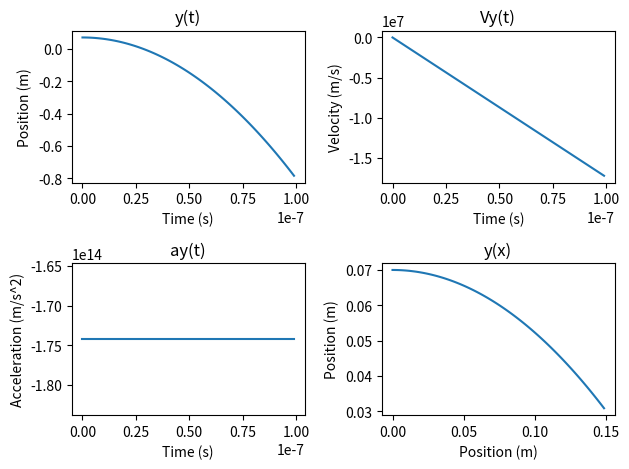

Recreate this plot in Python.
import numpy as np
import matplotlib.pyplot as plt
import math

# Constants
e = -1.6e-19  # elementary charge (C)
m = 9.1e-31   # electron mass (kg)

# Capacitor dimensions
r = 3e-2        # Interior radius (m)
R = 7e-2        # External radius (m)
L = 15e-2       # Length (m)

# Initial conditions
V = 7e6         # Initial speed (m/s)

U = (R - r) * 2 * m * math.log(R / r) * (V**2 / L**2) / abs(e) # Minimal voltage

# Function to calculate acceleration_coef
def acceleration_coef() -> float:
    return e * U / (m * math.log(R / r))

# Function to calculate y based on x
def calculate_Yx(x) -> float:
    return R + 1 / 2 * acceleration_coef() * (x**2 / V**2)

def calculate_Yt(t) -> float:
    return R + 1 / 2 * acceleration_coef() * (t**2)

def calculate_Ayt(t) -> float:
    return acceleration_coef()
     
def calculate_Vyt(t) -> float:
    return acceleration_coef() * t

# Simulation parameters
dx = 1.5e-3
dt = 10e-10           # Time step (s)
total_time = 10e-8    # Total simulation time (s)

x_array = np.arange(0, L, dx)
t_array = np.arange(0, total_time, dt)
yx_array, y_array, Vy_array, ay_array = [], [], [], []

for x in x_array:
    yx_array.append(calculate_Yx(x))

for t in t_array:
    y_array.append(calculate_Yt(t))
    Vy_array.append(calculate_Vyt(t))
    ay_array.append(calculate_Ayt(t))

# Convert lists to NumPy arrays for easier manipulation
yx_array = np.array(yx_array)
y_array = np.array(y_array)
Vy_array = np.array(Vy_array)
ay_array = np.array(ay_array)

# Calculate the time of the fly
t_end = math.sqrt(2 / abs(acceleration_coef()) * (R - r)) 
print('t_end = ', t_end)
v_end = calculate_Vyt(t_end)
print('v_end = ', v_end)

# Position vs. time
plt.subplot(221)
plt.plot(t_array, y_array)
plt.title('y(t)')
plt.xlabel('Time (s)')
plt.ylabel('Position (m)')

# Velocity vs. time
plt.subplot(222)
plt.plot(t_array, Vy_array)
plt.title('Vy(t)')
plt.xlabel('Time (s)')
plt.ylabel('Velocity (m/s)')

# Acceleration vs. time
plt.subplot(223)
plt.plot(t_array, ay_array)
plt.title('ay(t)')
plt.xlabel('Time (s)')
plt.ylabel('Acceleration (m/s^2)')

# Position vs. time
plt.subplot(224)
plt.plot(x_array, yx_array)
plt.title('y(x)')
plt.xlabel('Position (m)')
plt.ylabel('Position (m)')

plt.tight_layout()
plt.show()